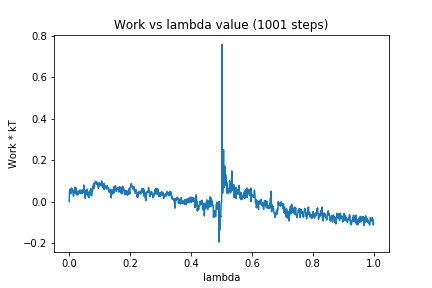

Data behind this chart, as committed beside it:
0, 0.0
1, 0.05465
2, 0.06036
3, 0.05798
4, 0.04995
5, 0.03843
6, 0.05389
7, 0.06616
8, 0.05458
9, 0.06414
10, 0.05448
11, 0.05576
12, 0.04539
13, 0.04646
14, 0.0261
15, 0.04704
16, 0.04193
17, 0.05898
18, 0.04856
19, 0.07044
20, 0.03825
21, 0.04072
22, 0.06732
23, 0.05149
24, 0.04519
25, 0.03241
26, 0.04759
27, 0.04808
28, 0.05044
29, 0.03385
30, 0.04022
31, 0.04282
32, 0.05296
33, 0.05486
34, 0.05374
35, 0.05536
36, 0.03984
37, 0.03903
38, 0.05611
39, 0.05434
40, 0.0527
41, 0.03887
42, 0.05184
43, 0.0401
44, 0.05515
45, 0.05042
46, 0.05897
47, 0.06216
48, 0.08105
49, 0.04246
50, 0.06142
51, 0.0394
52, 0.02332
53, 0.01648
54, 0.0522
55, 0.03375
56, 0.04444
57, 0.03883
58, 0.06041
59, 0.04424
60, 0.05296
... 940 more rows
